The GitHub repository RobertChiritaValentin/ProiectRN contains a labelled image folder "data" with 5 categories: crazing, inclusion, pitted surface, rolled-in scale, scratches. Examples follow, each with its label.

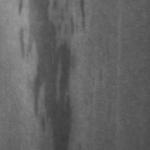
Label: inclusion

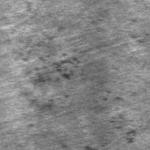
Label: rolled-in scale

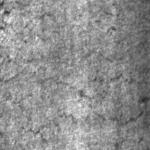
Label: crazing

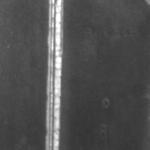
Label: scratches

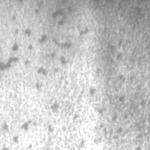
Label: pitted surface

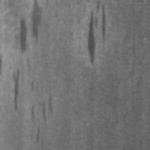
Label: inclusion
